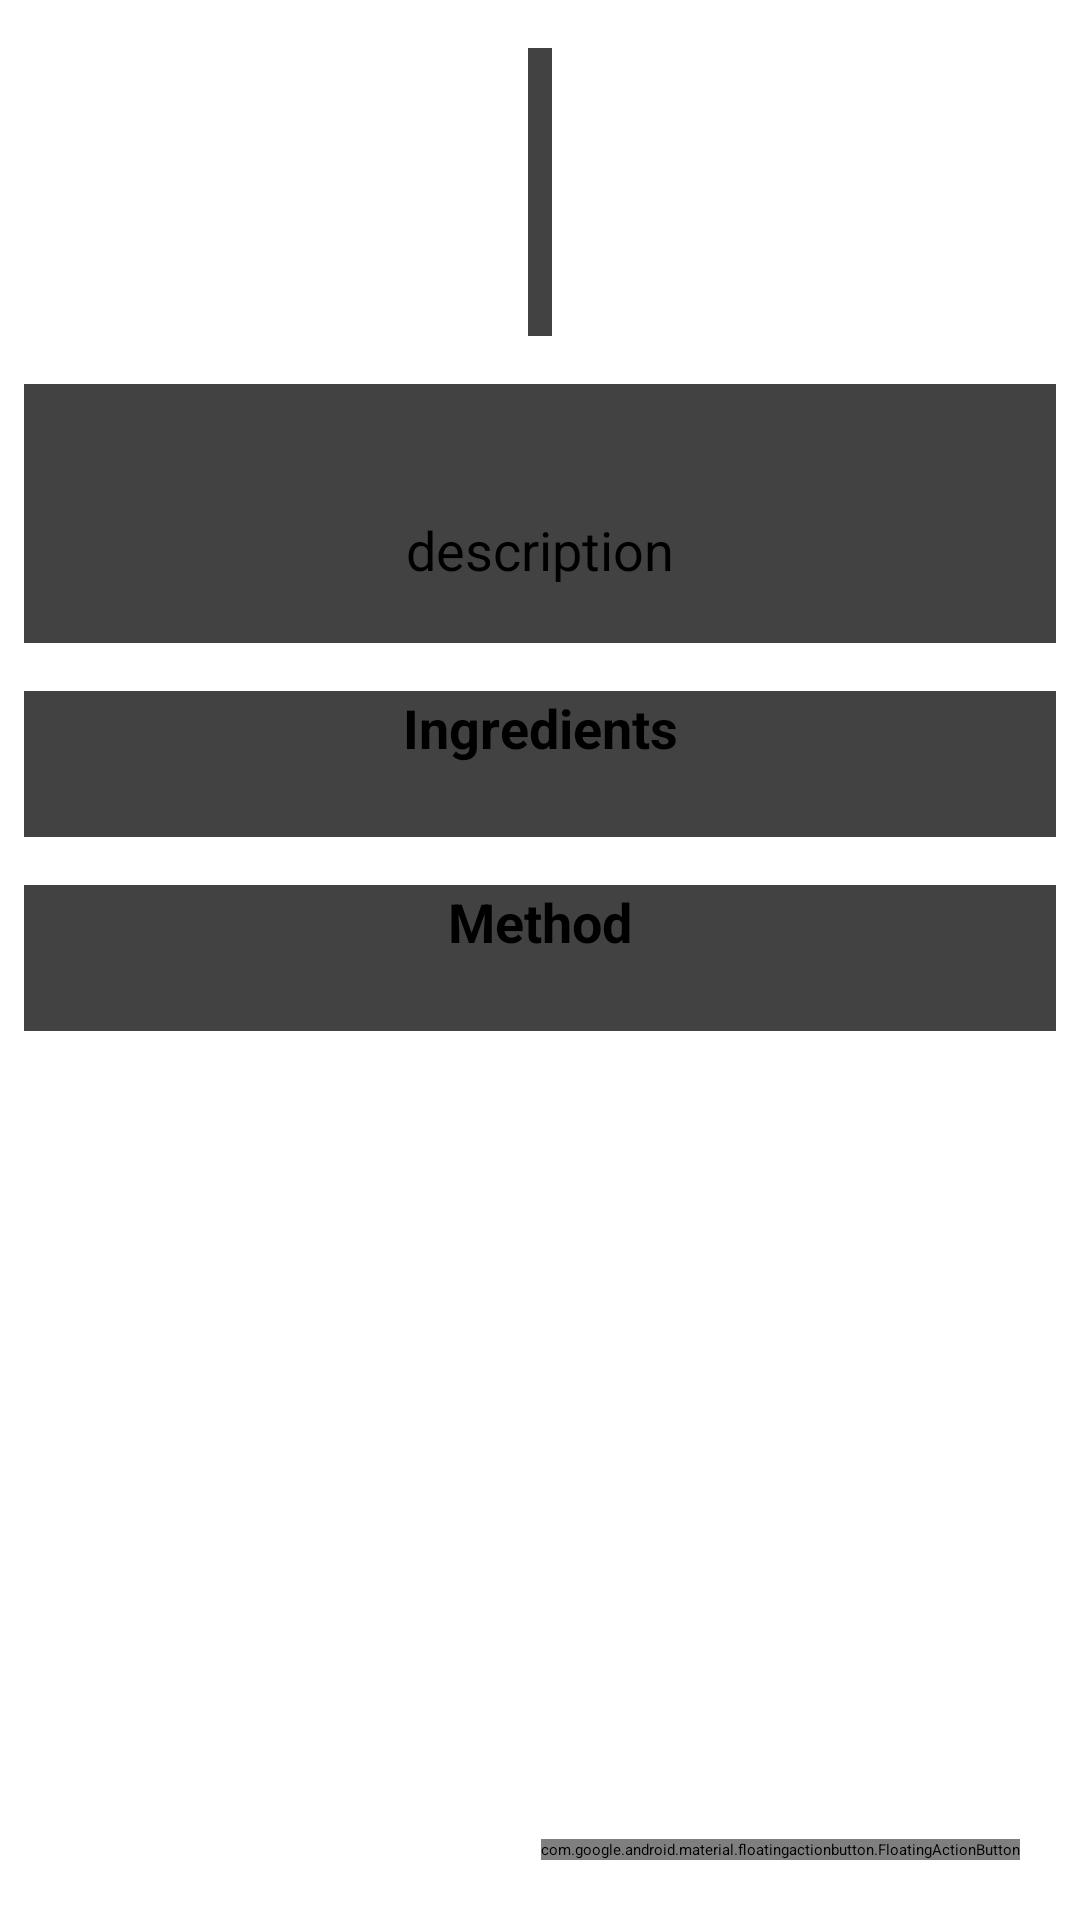

Layout XML and referenced resources for this Android screen:
<!-- AndroidManifest.xml: application theme Theme.ScrapKitchen -->
<!-- res/layout/fragment_recipe.xml -->
<?xml version="1.0" encoding="utf-8"?>
<layout
    xmlns:android="http://schemas.android.com/apk/res/android"
    xmlns:app="http://schemas.android.com/apk/res-auto">
    <data>
        <variable
            name="RecipeVM"
            type="com.example.recipeapp.ui.recipe.RecipeViewModel" />
    </data>
    <androidx.constraintlayout.widget.ConstraintLayout
        android:layout_width="match_parent"
        android:layout_height="match_parent"
        android:animateLayoutChanges="true"
        >

        <ScrollView
            android:layout_width="match_parent"
            android:layout_height="0dp"
            app:layout_constraintEnd_toEndOf="parent"
            app:layout_constraintStart_toStartOf="parent"
            app:layout_constraintTop_toTopOf="parent">

            <androidx.constraintlayout.widget.ConstraintLayout
                android:layout_width="match_parent"
                android:layout_height="wrap_content"
                android:paddingBottom="16dp">

                <androidx.cardview.widget.CardView
                    android:id="@+id/cardView1"
                    android:layout_width="wrap_content"
                    android:layout_height="wrap_content"
                    android:layout_marginStart="8dp"
                    android:layout_marginTop="16dp"
                    android:layout_marginEnd="8dp"
                    android:layout_marginBottom="8dp"
                    app:cardElevation="8dp"
                    app:cardMaxElevation="10dp"
                    app:layout_constraintBottom_toTopOf="@id/cardView2"
                    app:layout_constraintEnd_toEndOf="parent"
                    app:layout_constraintStart_toStartOf="parent"
                    app:layout_constraintTop_toTopOf="parent">

                    <TextView
                        android:id="@+id/flag"
                        android:layout_width="match_parent"
                        android:layout_height="wrap_content"
                        android:paddingStart="4dp"
                        android:paddingLeft="4dp"
                        android:paddingEnd="4dp"
                        android:paddingRight="4dp"
                        android:text=""
                        android:textSize="72sp" />
                </androidx.cardview.widget.CardView>

                <androidx.cardview.widget.CardView
                    android:id="@+id/cardView2"
                    android:layout_width="0dp"
                    android:layout_height="wrap_content"
                    android:layout_marginStart="8dp"
                    android:layout_marginTop="8dp"
                    android:layout_marginEnd="8dp"
                    android:layout_marginBottom="8dp"
                    app:cardElevation="8dp"
                    app:cardMaxElevation="10dp"
                    app:layout_constraintBottom_toTopOf="@+id/cardView3"
                    app:layout_constraintEnd_toEndOf="parent"
                    app:layout_constraintStart_toStartOf="parent"
                    app:layout_constraintTop_toBottomOf="@id/cardView1">

                    <LinearLayout
                        android:layout_width="match_parent"
                        android:layout_height="match_parent"
                        android:orientation="vertical">

                        <TextView
                            android:id="@+id/titleTxt"
                            android:layout_width="match_parent"
                            android:layout_height="wrap_content"
                            android:text=""
                            android:textAlignment="center"
                            android:textSize="32sp" />

                        <TextView
                            android:id="@+id/descriptionTxt"
                            android:layout_width="match_parent"
                            android:layout_height="wrap_content"
                            android:text="description"
                            android:textAlignment="center"
                            android:textSize="18sp" />

                        <TextView
                            android:id="@+id/servesTxt"
                            android:layout_width="match_parent"
                            android:layout_height="wrap_content"
                            android:text=""
                            android:textAlignment="center"
                            android:textSize="14sp" />

                    </LinearLayout>

                </androidx.cardview.widget.CardView>

                <androidx.cardview.widget.CardView
                    android:id="@+id/cardView3"
                    android:layout_width="match_parent"
                    android:layout_height="wrap_content"
                    android:layout_marginStart="8dp"
                    android:layout_marginTop="8dp"
                    android:layout_marginEnd="8dp"
                    android:layout_marginBottom="8dp"
                    android:textSize="18sp"
                    app:cardElevation="8dp"
                    app:cardMaxElevation="10dp"
                    app:layout_constraintBottom_toTopOf="@+id/cardView4"
                    app:layout_constraintEnd_toEndOf="parent"
                    app:layout_constraintStart_toStartOf="parent"
                    app:layout_constraintTop_toBottomOf="@+id/cardView2">

                    <LinearLayout
                        android:layout_width="match_parent"
                        android:layout_height="match_parent"
                        android:orientation="vertical">

                        <TextView
                            android:id="@+id/textView3"
                            android:layout_width="match_parent"
                            android:layout_height="wrap_content"
                            android:text="Ingredients"
                            android:textAlignment="center"
                            android:textSize="18sp"
                            android:textStyle="bold" />

                        <TextView
                            android:id="@+id/ingredientsTxt"
                            android:layout_width="wrap_content"
                            android:layout_height="wrap_content"
                            android:paddingLeft="4dp"
                            android:paddingRight="4dp"
                            android:text=""
                            android:textSize="18sp" />
                    </LinearLayout>

                </androidx.cardview.widget.CardView>

                <androidx.cardview.widget.CardView
                    android:id="@+id/cardView4"
                    android:layout_width="match_parent"
                    android:layout_height="wrap_content"
                    android:layout_marginStart="8dp"
                    android:layout_marginTop="8dp"
                    android:layout_marginEnd="8dp"
                    android:paddingBottom="8dp"
                    app:cardElevation="8dp"
                    app:cardMaxElevation="10dp"
                    app:layout_constraintBottom_toBottomOf="parent"
                    app:layout_constraintEnd_toEndOf="parent"
                    app:layout_constraintStart_toStartOf="parent"
                    app:layout_constraintTop_toBottomOf="@+id/cardView3">

                    <LinearLayout
                        android:layout_width="match_parent"
                        android:layout_height="match_parent"
                        android:orientation="vertical">

                        <TextView
                            android:id="@+id/textView5"
                            android:layout_width="match_parent"
                            android:layout_height="wrap_content"
                            android:text="Method"
                            android:textAlignment="center"
                            android:textSize="18sp"
                            android:textStyle="bold" />

                        <TextView
                            android:id="@+id/methodTxt"
                            android:layout_width="match_parent"
                            android:layout_height="wrap_content"
                            android:paddingLeft="4dp"
                            android:paddingRight="4dp"
                            android:text=""
                            android:textSize="18sp" />
                    </LinearLayout>
                </androidx.cardview.widget.CardView>

            </androidx.constraintlayout.widget.ConstraintLayout>
        </ScrollView>

        <com.google.android.material.floatingactionbutton.ExtendedFloatingActionButton
            android:id="@+id/add_shopping_list"
            android:layout_width="wrap_content"
            android:layout_height="wrap_content"
            android:layout_marginEnd="20dp"
            android:layout_marginBottom="8dp"

            android:clickable="true"
            android:focusable="true"
            app:layout_constraintBottom_toTopOf="@id/add_meal_plan"
            app:layout_constraintEnd_toEndOf="parent"
            android:text="Add to Shopping List"
            app:icon="@drawable/ic_list"
            android:visibility="gone"
            />

        <com.google.android.material.floatingactionbutton.ExtendedFloatingActionButton
            android:id="@+id/add_meal_plan"
            android:layout_width="wrap_content"
            android:layout_height="wrap_content"
            android:layout_marginEnd="20dp"
            android:layout_marginBottom="8dp"
            android:clickable="true"
            android:focusable="true"
            app:layout_constraintBottom_toTopOf="@id/menu_button"
            app:layout_constraintEnd_toEndOf="parent"
            android:text="Add to Meal Planner"
            app:icon="@drawable/ic_meal_planner"
            android:visibility="gone"
            />

        <com.google.android.material.floatingactionbutton.FloatingActionButton
            android:id="@+id/menu_button"
            android:layout_width="wrap_content"
            android:layout_height="wrap_content"
            android:layout_marginEnd="20dp"
            android:layout_marginBottom="20dp"
            android:clickable="true"
            android:focusable="true"
            app:layout_constraintBottom_toBottomOf="parent"
            app:layout_constraintEnd_toEndOf="parent"
            app:srcCompat="@drawable/ic_baseline_menu_24"
            android:visibility="visible"/>

    </androidx.constraintlayout.widget.ConstraintLayout>
</layout>
<!-- resources referenced by this layout -->
<resources>
  <style name="Theme.ScrapKitchen" parent="Theme.MaterialComponents.DayNight.DarkActionBar">
          
          <item name="colorPrimary">@color/primaryColor</item>
          <item name="colorPrimaryVariant">@color/primaryColorDark</item>
          <item name="colorOnPrimary">@color/white</item>
          
          <item name="colorSecondary">#FFAB46</item>
          <item name="colorSecondaryVariant">@color/teal_700</item>
          <item name="colorOnSecondary">@color/black</item>
          
          <item name="android:statusBarColor">?attr/colorPrimaryVariant</item>
          <item name="android:windowLightStatusBar">true</item>
          
          <item name="windowActionBar">false</item>
          <item name="windowNoTitle">true</item>
      </style>
  <color name="primaryColor">#408349</color>
  <color name="primaryColorDark">#366C3D</color>
  <color name="white">#FFFFFFFF</color>
  <color name="teal_700">#FF018786</color>
  <color name="black">#FF000000</color>
</resources>
